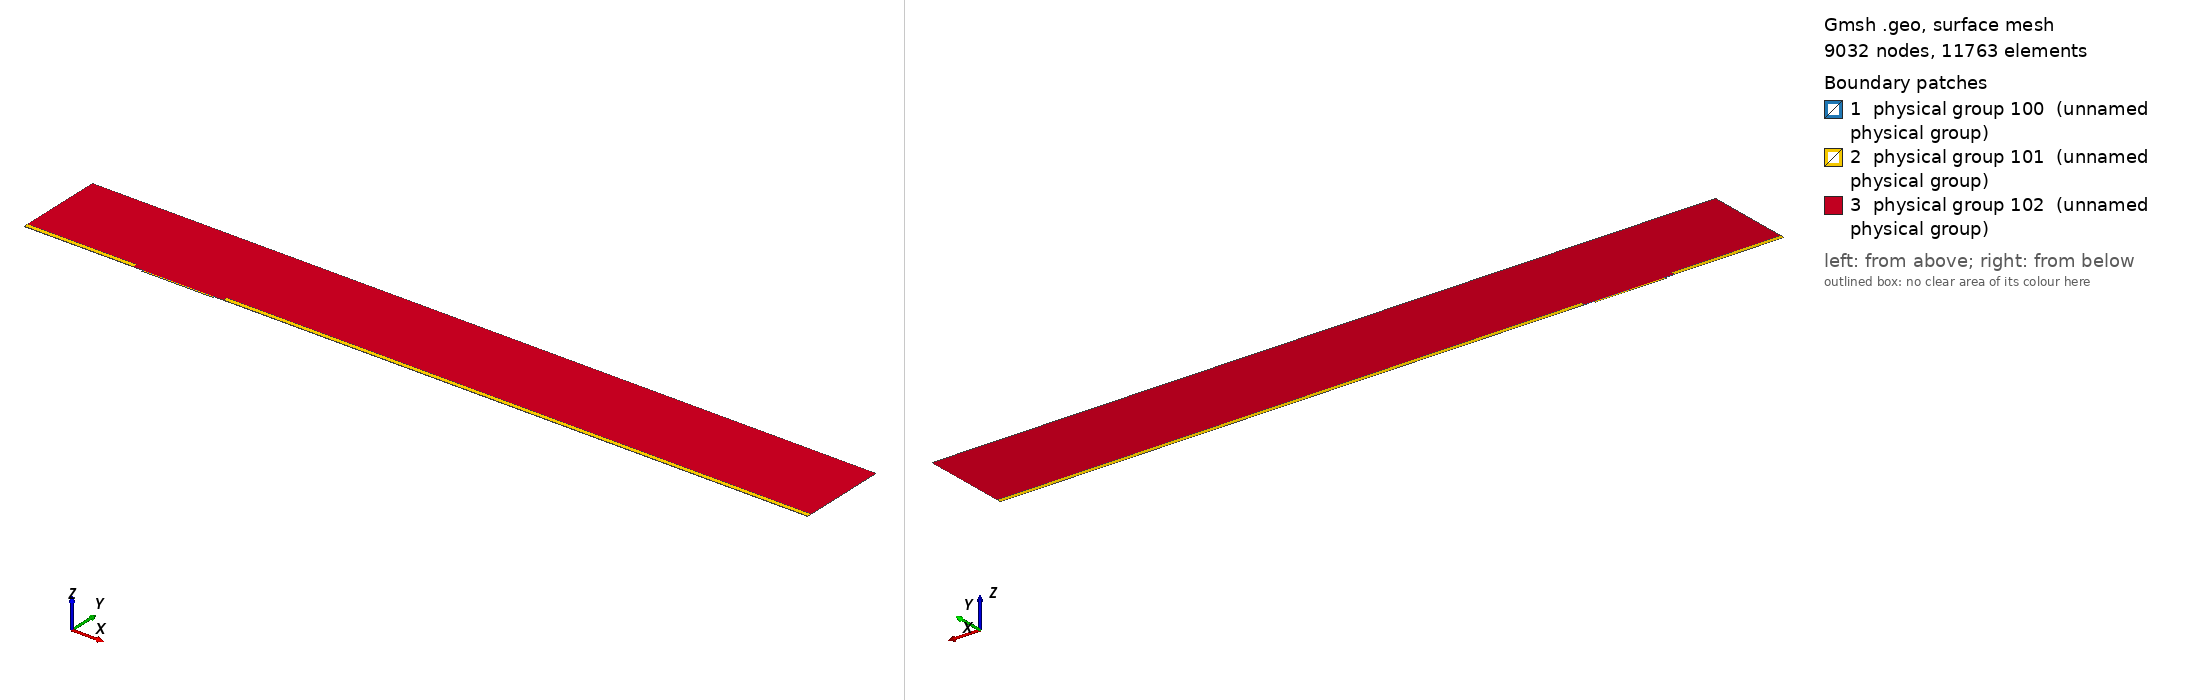

Gmsh geometry script, surface-meshed: 9032 nodes, 11763 surface elements. Boundary patches (legend numbers): 1 physical group 100 (unnamed physical group), 2 physical group 101 (unnamed physical group), 3 physical group 102 (unnamed physical group). Left view from above one corner, right view from below the opposite corner. Legend entries are the model's physical surfaces. The drawing asked Gmsh for element sizes between 1% and 20% of the model's largest extent; the script's own settings can give other sizes.

=== mesh.geo (drawn) ===
// Macro parameters
deltaStar = 1;
D = 1.25 * deltaStar; // depth of the gap 
W = 60 * deltaStar; // width of the gap
r = 8; // length of non-constant quads upstream and downstream of the gap
s = 8; // length of non-constant quads left and right inside the gap
BL = 0.25 * deltaStar; // height of the second layer of quad elements
BL_upper = 3.5 * deltaStar; // height of the third layer of quad elements
x0 = 100 * deltaStar; // x distance from inflow to gap
lengthOutflow = 500 * deltaStar; // length after the gap
x3 = W + lengthOutflow; // last point of the domain
height = 75 * deltaStar; // height of the triangular region
triagHeightRegion_inflow = height - BL - BL_upper; // height of the triangular region

// Micro parameters
dx = 0.05; // dx of square elements near the leading and trailing edge of the gap (most resolution-demanding points in the domain)
size_triag_v_top = 16; // size of the elements in the upper triangular region

// All the value below are between 0 and 1. =1  means the elements are all equal in size. Avoid using values very close to 1, because we dividing by log(p) in the formula.
dy_in_v_right = 1.5; // heighest quad in the upper layer of quads, in the right part of the gap
dy_in_v_left = 1.75; // heighest quad in the upper layer of quads, in the left part of the gap
//p_in_v_right = (W / 2 - dy_in_v_right) / (W / 2 - dx); // densitiy concentration of elements inside the gap, vertically, near the right wall.
//p_in_v_left = (W / 2 - dy_in_v_left) / (W / 2 - dx); // densitiy concentration of elements inside the gap, vertically, near the left wall.
// fit (check the file scripts/fit_gmsh.py for more details)
p_in_v_left = 1.04645449 - 0.72589797/(W - 5.47760158)^0.49073995; // densitiy concentration of elements inside the gap, vertically, near the left wall.
p_in_v_right = 1.01007546 - 1.01562315/(W - 1.82092136)^0.74948754; // densitiy concentration of elements inside the gap, vertically, near the right wall.
p_in_h = 0.9; // densitiy concentration of elements inside the gap, horizontally. 

p_out_h = 0.7; // densitiy concentration of elements outside the gap, horizontally.
p_out_h_upper = 0.7; // densitiy concentration of elements outside the gap, horizontally on the upper layer of quads
p_out_v_inflow_dense = 0.8; // densitiy concentration of elements outside the gap, vertically, near the inflow and the gap
p_out_v_inflow_sparse = 0.99; // densitiy concentration of elements outside the gap, vertically, near the inflow and far from the gap
p_out_v_outflow_dense = 0.9; // densitiy concentration of elements outside the gap, vertically, near the outflow and the gap
p_out_v_outflow_sparse = 0.995; // densitiy concentration of elements outside the gap, vertically, near the outflow and far from the gap
p_triag_h_inflow = 0.9; // densitiy concentration of elements in the triangular region of the domain, horizontally.
p_triag_h_outflow = p_triag_h_inflow; // densitiy concentration of elements in the triangular region of the domain, horizontally.

enlarge_triag_inflow = 1.1; // heigher the value, larger the elements in the triangular region near the inflow
enlarge_triag_outflow = 1.1; // heigher the value, larger the elements in the triangular region near the outflow

// Automated parameters 
a_in_v_right = dx / (W / 2);
a_in_v_left = dx / (W / 2);
a_in_h = dx / (D / 2);
a_out_h = dx / BL;
a_out_v_inflow_dense = dx / r;
a_out_v_outflow_dense = dx / r;

// for the derivation of the formula, see file 20250123_gmshFormula.md in the docs folder
N_in_v_right = Ceil( Log (a_in_v_right / (1 - p_in_v_right + a_in_v_right * p_in_v_right)) / Log(p_in_v_right) );
N_in_v_left = Ceil( Log (a_in_v_left / (1 - p_in_v_left + a_in_v_left * p_in_v_left)) / Log(p_in_v_left) );
N_in_h = Ceil( Log (a_in_h / (1 - p_in_h + a_in_h * p_in_h)) / Log(p_in_h) );
N_out_h = Ceil( Log (a_out_h / (1 - p_out_h + a_out_h * p_out_h)) / Log(p_out_h) ) + 1; // + 1 is to correct the fact that the distance is too small to properly approximate the dx length
N_out_v_inflow_dense = Ceil( Log (a_out_v_inflow_dense / (1 - p_out_v_inflow_dense + a_out_v_inflow_dense * p_out_v_inflow_dense)) / Log(p_out_v_inflow_dense) );
N_out_v_outflow_dense = Ceil( Log (a_out_v_outflow_dense / (1 - p_out_v_outflow_dense + a_out_v_outflow_dense * p_out_v_outflow_dense)) / Log(p_out_v_outflow_dense) );

p_for_a_out_v_inflow_sparse_computation = p_out_v_inflow_dense;
p_for_a_out_v_outflow_sparse_computation = (p_out_v_outflow_dense + p_out_v_outflow_dense) / 2;
a_out_v_inflow_sparse = r / (x0 - r) * (1 - p_for_a_out_v_inflow_sparse_computation) / (1 - p_for_a_out_v_inflow_sparse_computation^(N_out_v_inflow_dense + 1));
a_out_v_outflow_sparse = r / (lengthOutflow - r) * (1 - p_for_a_out_v_outflow_sparse_computation) / (1 - p_for_a_out_v_outflow_sparse_computation^(N_out_v_outflow_dense + 1));

N_out_v_inflow_sparse = Ceil( Log(a_out_v_inflow_sparse / (1 - p_out_v_inflow_sparse + a_out_v_inflow_sparse * p_out_v_inflow_sparse)) / Log(p_out_v_inflow_sparse) );
N_out_v_outflow_sparse = Ceil( Log(a_out_v_outflow_sparse / (1 - p_out_v_outflow_sparse + a_out_v_outflow_sparse * p_out_v_outflow_sparse)) / Log(p_out_v_outflow_sparse) );


// second layer of quads
a_out_h_upper = (BL) / (BL_upper) * (1 - p_out_h) / (1 - p_out_h^(N_out_h + 1));
N_out_h_upper = Ceil( Log(a_out_h_upper / (1 - p_out_h_upper + a_out_h_upper * p_out_h_upper)) / Log(p_out_h_upper) );

// ---------------------------
// for triangular region
// ---------------------------
a_triag_h_inflow = (BL_upper) / (triagHeightRegion_inflow) * (1 - p_out_h_upper) / (1 - p_out_h_upper^(N_out_h_upper + 1));
a_triag_h_outflow = a_triag_h_inflow;
N_triag_v_top = Ceil( (x3 + x0) / size_triag_v_top ); // we assume p_triag_v = 1, otherwise the formula is different
N_triag_h_inflow = Ceil( Log(a_triag_h_inflow / (1 - p_triag_h_inflow + a_triag_h_inflow * p_triag_h_inflow)) / Log(p_triag_h_inflow) );
N_triag_h_outflow = Ceil( Log(a_triag_h_outflow / (1 - p_triag_h_outflow + a_triag_h_outflow * p_triag_h_outflow)) / Log(p_triag_h_outflow) );
N_triag_h_inflow = Ceil( N_triag_h_inflow / enlarge_triag_inflow );
N_triag_h_outflow = Ceil( N_triag_h_outflow / enlarge_triag_outflow );

Point(1) = {-x0, 0, 0};
Point(2) = {0,0,0};
Point(3) = {0,-D,0};
Point(4) = {W,-D,0};
Point(5) = {W,0,0};
Point(6) = {x3,0,0};
Point(8) = {x3,height,0};
Point(7) = {x3,BL,0};
Point(9) = {-x0,height,0};
Point(10) = {-x0,BL,0};
Point(11) = {0,BL,0};
Point(12) = {W,BL,0};
Point(13) = {W/2,0,0};
Point(14) = {W/2,BL,0};
Point(15) = {0,-D/2,0};
Point(16) = {W/2,-D,0};
Point(17) = {W,-D/2,0};
Point(18) = {-r,0,0};
Point(19) = {-r,BL,0};
Point(20) = {W + r,0,0};
Point(21) = {W + r,BL,0};
Point(22) = {-x0,BL+BL_upper,0};
Point(23) = {-r,BL+BL_upper,0};
Point(24) = {W + r,BL+BL_upper,0};
Point(25) = {x3,BL+BL_upper,0};

Line(1) = {1,18};
Line(2) = {2,15};
Line(3) = {3,16};
Line(4) = {4,17};
Line(5) = {5,20};
Line(6) = {6,7};
Line(7) = {7,25};
Line(8) = {8,9};
Line(9) = {9,22};
Line(10) = {10,19};
Line(11) = {10,1};
Line(12) = {11,14};
Line(13) = {12,21};
Line(14) = {2,13};
Line(15) = {15,3};
Line(16) = {16,4};
Line(17) = {17,5};
Line(18) = {13,5};
Line(19) = {14,12};
Line(20) = {18,2};
Line(21) = {20,6};
Line(22) = {21,7};
Line(23) = {19,11};
Line(24) = {22,10};
Line(25) = {25,8};
Line(26) = {25,24};
Line(27) = {22,23};
Line(28) = {23,19};
Line(29) = {24,21};

// outer quads
Curve Loop(1) = {5, 21, 6, -22, -13, -19, -12, -23, -10, 11, 1, 20, 14, 18};
Plane Surface(1) = {1};

// inside gap
Curve Loop(2) = {2, 15, 3, 16, 4, 17, -18, -14};
Plane Surface(2) = {2};

// triangular region
Curve Loop(3) = {23, 12, 19, 13, -29, -26, 25, 8, 9, 27, 28};
Plane Surface(3) = {3};

// 3rd layer of quads
Curve Loop(4) = {-24, 27, 28,-10};
Curve Loop(5) = {-29, -26, -7, -22};

Plane Surface(4) = {4};
Plane Surface(5) = {5};


// This defines the surfaces that will be meshed with quad elements
Transfinite Surface {1} = {1, 6, 7, 10};
Transfinite Surface {2} = {3, 4, 5, 2}; // number '2' must match the number '2' of plane surface
Transfinite Surface {4} = {19, 23, 22, 10};
Transfinite Surface {5} = {7, 25, 24, 21};

Transfinite Curve {18, 16, 19} = N_in_v_right Using Progression p_in_v_right;
Transfinite Curve {-14, -3, -12} = N_in_v_left Using Progression p_in_v_left;

Transfinite Curve {-2, 15, 17, -4} = N_in_h Using Progression p_in_h;


Transfinite Curve {11, -6} = N_out_h Using Progression p_out_h;
Transfinite Curve {24, 28, 29, -7} = N_out_h_upper Using Progression p_out_h_upper;
Transfinite Curve {10, 1, 27} = N_out_v_inflow_sparse Using Progression p_out_v_inflow_sparse;
Transfinite Curve {20, 23} = N_out_v_inflow_dense Using Progression p_out_v_inflow_dense;
Transfinite Curve {-21, -22, 26} = N_out_v_outflow_sparse Using Progression p_out_v_outflow_sparse;
Transfinite Curve {-5, -13} = N_out_v_outflow_dense Using Progression p_out_v_outflow_dense;

Recombine Surface {1, 2, 4, 5};

// for triangluar region
Transfinite Curve {8} = N_triag_v_top Using Progression 1;
Transfinite Curve {-25} = N_triag_h_outflow Using Progression p_triag_h_outflow;
Transfinite Curve {9} = N_triag_h_inflow Using Progression p_triag_h_inflow;


// defining boundary
Physical Curve(1) = {9,24,11}; // inlet
Physical Curve(2) = {7,25,6}; // outlet
Physical Curve(3) = {8}; // top
Physical Curve(4) = {1, 20, 2, 15, 3, 16, 4, 17, 5, 21}; // wall


Physical Surface(100) = {1};
Physical Surface(101) = {2, 4, 5};
Physical Surface(102) = {3};
